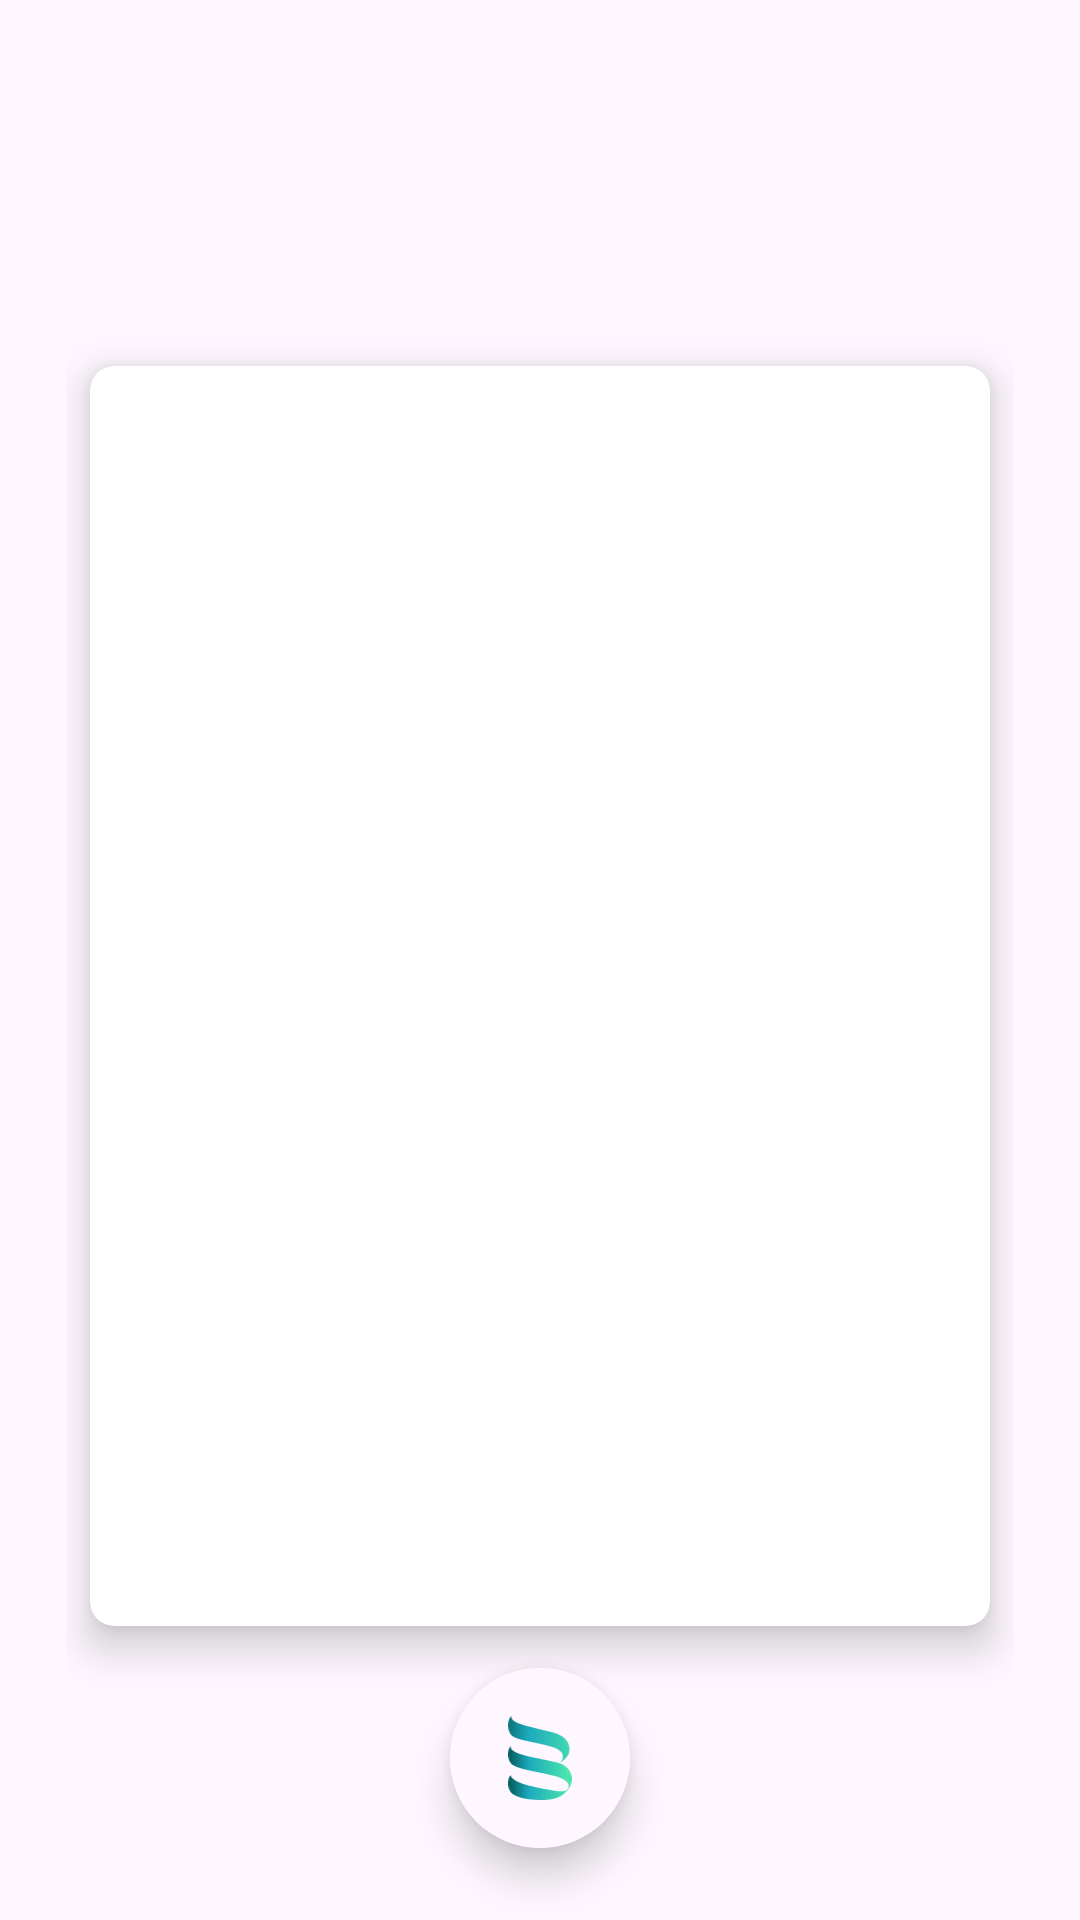

Layout XML and referenced resources for this Android screen:
<!-- AndroidManifest.xml: application theme Theme.Boredom -->
<!-- res/layout/activity_when_is_the_next_mcu_film.xml -->
<?xml version="1.0" encoding="utf-8"?>
<RelativeLayout xmlns:android="http://schemas.android.com/apk/res/android"
    xmlns:app="http://schemas.android.com/apk/res-auto"
    xmlns:tools="http://schemas.android.com/tools"
    android:layout_width="match_parent"
    android:layout_height="match_parent"
    android:background="?attr/backgroundColor"
    tools:context=".activity.WhenIsTheNextMcuFilmActivity">

    <RelativeLayout
        android:layout_width="match_parent"
        android:layout_height="match_parent">

        <ImageView
            android:id="@+id/background_image"
            android:layout_width="match_parent"
            android:layout_height="match_parent"
            android:scaleType="centerCrop" />

        <androidx.cardview.widget.CardView
            android:layout_width="wrap_content"
            android:layout_height="wrap_content"
            android:layout_centerInParent="true"
            app:cardBackgroundColor="@android:color/transparent"
            app:cardCornerRadius="8dp"
            app:cardElevation="0dp">

            <LinearLayout
                android:layout_width="match_parent"
                android:layout_height="match_parent"
                android:orientation="vertical">

                <LinearLayout
                    android:layout_width="match_parent"
                    android:layout_height="match_parent"
                    android:orientation="vertical"
                    android:padding="4dp">

                    <TextView
                        android:id="@+id/type"
                        android:layout_width="match_parent"
                        android:layout_height="wrap_content"
                        android:gravity="center"
                        android:textSize="14sp"
                        tools:text="Type" />

                    <TextView
                        android:id="@+id/countdown"
                        android:layout_width="match_parent"
                        android:layout_height="wrap_content"
                        android:layout_marginTop="4dp"
                        android:gravity="center"
                        android:textSize="18sp"
                        android:textStyle="bold"
                        tools:text="Countdown" />

                    <TextView
                        android:id="@+id/release_date"
                        android:layout_width="match_parent"
                        android:layout_height="wrap_content"
                        android:layout_marginTop="4dp"
                        android:gravity="center"
                        android:textSize="16sp"
                        android:textStyle="bold"
                        tools:text="Movie releases " />

                </LinearLayout>

                <androidx.cardview.widget.CardView
                    android:layout_width="300dp"
                    android:layout_height="420dp"
                    android:layout_marginStart="8dp"
                    android:layout_marginEnd="8dp"
                    app:cardCornerRadius="8dp"
                    app:cardElevation="8dp">

                    <ImageView
                        android:id="@+id/image"
                        android:layout_width="match_parent"
                        android:layout_height="match_parent"
                        android:scaleType="centerCrop" />

                </androidx.cardview.widget.CardView>

                <LinearLayout
                    android:layout_width="match_parent"
                    android:layout_height="wrap_content"
                    android:orientation="vertical"
                    android:padding="4dp">

                    <TextView
                        android:id="@+id/movie_name"
                        android:layout_width="match_parent"
                        android:layout_height="wrap_content"
                        android:layout_marginTop="4dp"
                        android:gravity="center"
                        android:textSize="16sp"
                        android:textStyle="bold"
                        tools:text="Movie releases " />

                    <TextView
                        android:id="@+id/overview"
                        android:layout_width="match_parent"
                        android:layout_height="wrap_content"
                        android:layout_marginTop="4dp"
                        android:gravity="center"
                        android:textSize="14sp"
                        tools:text="Movie releases " />

                </LinearLayout>

            </LinearLayout>

        </androidx.cardview.widget.CardView>

        <androidx.cardview.widget.CardView
            android:id="@+id/generate_new"
            android:layout_width="60dp"
            android:layout_height="60dp"
            android:layout_alignParentBottom="true"
            android:layout_centerHorizontal="true"
            android:layout_marginBottom="24dp"
            app:cardCornerRadius="50dp"
            app:cardElevation="8dp">

            <ImageView
                android:layout_width="match_parent"
                android:layout_height="match_parent"
                android:background="?attr/backgroundColor"
                android:padding="16dp"
                android:src="@drawable/ic_logo" />

        </androidx.cardview.widget.CardView>

    </RelativeLayout>

</RelativeLayout>
<!-- resources referenced by this layout -->
<resources>
  <color name="md_theme_light_primary">#6750A4</color>
  <color name="md_theme_light_onPrimary">#FFFFFF</color>
  <color name="md_theme_light_primaryContainer">#EADDFF</color>
  <color name="md_theme_light_onPrimaryContainer">#21005D</color>
  <color name="md_theme_light_secondary">#625B71</color>
  <color name="md_theme_light_onSecondary">#FFFFFF</color>
  <color name="md_theme_light_secondaryContainer">#E8DEF8</color>
  <color name="md_theme_light_onSecondaryContainer">#1D192B</color>
  <color name="md_theme_light_tertiary">#7D5260</color>
  <color name="md_theme_light_onTertiary">#FFFFFF</color>
  <color name="md_theme_light_tertiaryContainer">#FFD8E4</color>
  <color name="md_theme_light_onTertiaryContainer">#31111D</color>
  <color name="md_theme_light_error">#B3261E</color>
  <color name="md_theme_light_onError">#FFFFFF</color>
  <color name="md_theme_light_errorContainer">#F9DEDC</color>
  <color name="md_theme_light_onErrorContainer">#410E0B</color>
  <color name="md_theme_light_background">#FEF7FF</color>
  <color name="md_theme_light_onBackground">#1D1B20</color>
  <color name="md_theme_light_surface">#FEF7FF</color>
  <color name="md_theme_light_onSurface">#1D1B20</color>
  <color name="md_theme_light_surfaceVariant">#E7E0EC</color>
  <color name="md_theme_light_onSurfaceVariant">#49454F</color>
  <color name="md_theme_light_outline">#79747E</color>
  <color name="md_theme_light_inverseOnSurface">#F4EFF4</color>
  <color name="md_theme_light_inverseSurface">#313033</color>
  <color name="md_theme_light_inversePrimary">#D0BCFF</color>
  <style name="WindowAnimationTransition">
          <item name="android:windowEnterAnimation">@android:anim/fade_in</item>
          <item name="android:windowExitAnimation">@android:anim/fade_out</item>
      </style>
</resources>
